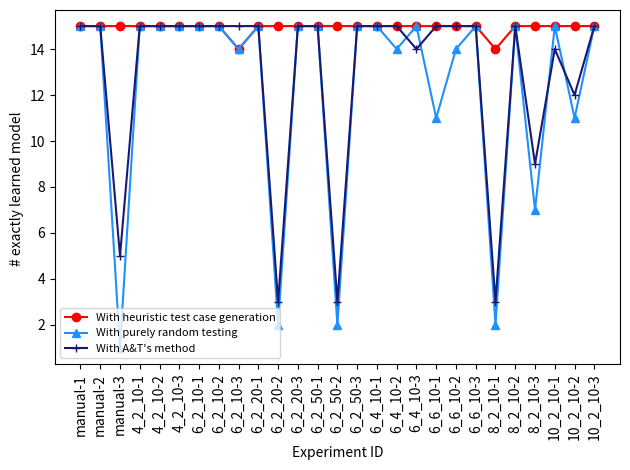

Write Python code to recreate this figure.
# coding:utf-8
import matplotlib.pyplot as plt
from matplotlib.ticker import FuncFormatter

# 轴名称
plt.xlabel("Experiment ID")
plt.ylabel("# exactly learned model ")

# X轴数据
x_title = ['manual-1', 'manual-2', 'manual-3', '4_2_10-1', '4_2_10-2', '4_2_10-3', '6_2_10-1', '6_2_10-2', '6_2_10-3', '6_2_20-1', '6_2_20-2', '6_2_20-3', '6_2_50-1', '6_2_50-2', '6_2_50-3',
           '6_4_10-1', '6_4_10-2', '6_4_10-3', '6_6_10-1', '6_6_10-2', '6_6_10-3', '8_2_10-1', '8_2_10-2', '8_2_10-3', '10_2_10-1', '10_2_10-2', '10_2_10-3']
x = range(len(x_title))
plt.xticks(x, x_title, rotation=90)

# Y轴数据
Y_1 = [15, 15, 15, 15, 15, 15, 15, 15, 14, 15, 15, 15, 15, 15, 15, 15, 15, 15, 15, 15, 15, 14, 15, 15, 15, 15, 15]
Y_2 = [15, 15, 1, 15, 15, 15, 15, 15, 14, 15, 2, 15, 15, 2, 15, 15, 14, 15, 11, 14, 15, 2, 15, 7, 15, 11, 15]
Y_3 = [15, 15, 5, 15, 15, 15, 15, 15, 15, 15, 3, 15, 15, 3, 15, 15, 15, 14, 15, 15, 15, 3, 15, 9, 14, 12, 15]

plt.plot(x_title, Y_1, linestyle='-', color="red", label="With heuristic test case generation", marker='o')
plt.plot(x_title, Y_2, linestyle='-', color="dodgerblue", label="With purely random testing ", marker='^')
plt.plot(x_title, Y_3, linestyle='-', color="midnightblue", label="With A&T's method", marker='+')

plt.legend(loc="lower left", prop={"size": 8})

plt.tight_layout()

plt.savefig('tc_generation_correct.pdf', dpi=1200, format='pdf')
plt.show()




# # 轴名称
# plt.xlabel("Experiment ID")
# plt.ylabel("Mean passing rate")
#
# # X轴数据
# x_title = ['manual-1', 'manual-2', 'manual-3', '4_2_10-1', '4_2_10-2', '4_2_10-3', '6_2_10-1', '6_2_10-2', '6_2_10-3', '6_2_20-1', '6_2_20-2', '6_2_20-3', '6_2_50-1', '6_2_50-2', '6_2_50-3',
#            '6_4_10-1', '6_4_10-2', '6_4_10-3', '6_6_10-1', '6_6_10-2', '6_6_10-3', '8_2_10-1', '8_2_10-2', '8_2_10-3', '10_2_10-1', '10_2_10-2', '10_2_10-3']
# x = range(len(x_title))
# plt.xticks(x, x_title, rotation=70)
#
# # Y轴数据
# Y_1 = [1.0, 1.0, 1.0, 1.0, 1.0, 1.0, 1.0, 1.0, 0.9995426666666667, 1.0, 1.0, 1.0, 1.0, 1.0, 1.0, 1.0, 1.0, 1.0, 1.0, 1.0, 1.0, 0.9999826666666666, 1.0, 1.0, 1.0, 1.0, 1.0]
# Y_2 = [1.0, 1.0, 0.9998466666666666, 1.0, 1.0, 1.0, 1.0, 1.0, 0.9998946666666666, 1.0, 0.9997493333333333, 1.0, 1.0, 0.9999426666666665, 1.0, 1.0, 1.0, 1.0, 0.9999626666666667, 0.9999786666666667,
#        1.0, 0.9996240000000001, 1.0, 0.9996933333333333, 1.0, 0.999576, 1.0]
# Y_3 = [1.0, 1.0, 0.9999226666666666, 1.0, 1.0, 1.0, 1.0, 1.0, 1.0, 1.0, 0.9999133333333334, 1.0, 1.0, 0.999916, 1.0, 1.0, 1.0, 0.9999586666666667, 1.0, 1.0, 1.0, 0.9998039999999999, 1.0,
#        0.9997440000000001, 0.999964, 0.9998640000000001, 1.0]
#
# plt.plot(x_title, Y_1, linestyle='-', color="red", label="With heuristic test case generation", marker='o')
# plt.plot(x_title, Y_2, linestyle='-', color="dodgerblue", label="With purely random testing ", marker='^')
# plt.plot(x_title, Y_3, linestyle='-', color="midnightblue", label="With A&T's method", marker='+')
#
#
# def to_percent(temp, position):
#     a = ["100%", "99.99%", "99.98%", "99.97%", "99.96%", "99.95%"]
#     b = [1.0000, 0.9999, 0.9998, 0.9997, 0.99960, 0.9995]
#     for i in range(len(b)):
#         if b[i] <= temp:
#             return a[i]
#
#
# plt.gca().yaxis.set_major_formatter(FuncFormatter(to_percent))
#
# plt.legend(loc="lower left", prop={"size": 8})
#
# plt.tight_layout()
#
# plt.savefig('tc_generation_passing.png', dpi=1200, format='png')
# plt.show()




# # 轴名称
# plt.xlabel("Experiment ID")
# plt.ylabel("# exactly learned model ")
#
# # X轴数据
# x_title = ['manual-1', 'manual-2', 'manual-3',  '4_2_10-1', '4_2_10-2', '4_2_10-3', '6_2_10-1', '6_2_10-2', '6_2_10-3', '6_2_20-1', '6_2_20-2', '6_2_20-3', '6_2_50-1', '6_2_50-2', '6_2_50-3',
#            '6_4_10-1', '6_4_10-2', '6_4_10-3', '6_6_10-1', '6_6_10-2', '6_6_10-3', '8_2_10-1', '8_2_10-2', '8_2_10-3', '10_2_10-1', '10_2_10-2', '10_2_10-3']
# x = range(len(x_title))
# plt.xticks(x, x_title, rotation=70)
#
# # Y轴数据
# Y_1 = [ 15, 15, 15, 15, 15, 15, 15, 15, 14, 15, 15, 15, 15, 15, 15, 15, 15, 15, 15, 15, 15, 14, 15, 15, 15, 15, 15]
# Y_2 = [15, 15, 15, 15, 15, 15, 15, 0, 0, 0, 0, 15, 15, 0, 15, 15, 15, 15, 15, 15, 15, 0, 14, 15, 15, 0, 15]
# Y_3 = [14, 15, 0, 10, 0, 5, 8, 13, 3, 12, 4, 9, 15, 4, 15, 13, 15, 15, 15, 14, 15, 7, 9, 2, 14, 10, 12]
#
# plt.plot(x_title, Y_1, linestyle='-', color="red", label="With two mutation operators", marker='o')
# plt.plot(x_title, Y_2, linestyle='-', color="dodgerblue", label="With timed mutation operator", marker='^')
# plt.plot(x_title, Y_3, linestyle='-', color="midnightblue", label="With split-state mutation operator", marker='+')
#
# plt.legend(loc="lower left", prop={"size": 8})
#
# plt.tight_layout()
#
# plt.savefig('tc_ops_correct.pdf', dpi=1200, format='pdf')
# plt.show()




# # 轴名称
# plt.xlabel("Experiment ID")
# plt.ylabel("Mean passing rate")
#
# # X轴数据
# x_title = ['manual-1', 'manual-2', 'manual-3', '4_2_10-1', '4_2_10-2', '4_2_10-3', '6_2_10-1', '6_2_10-2', '6_2_10-3', '6_2_20-1', '6_2_20-2', '6_2_20-3', '6_2_50-1', '6_2_50-2', '6_2_50-3',
#            '6_4_10-1', '6_4_10-2', '6_4_10-3', '6_6_10-1', '6_6_10-2', '6_6_10-3', '8_2_10-1', '8_2_10-2', '8_2_10-3', '10_2_10-1', '10_2_10-2', '10_2_10-3']
# x = range(len(x_title))
# plt.xticks(x, x_title, rotation=70)
#
# # Y轴数据
# Y_1 = [1.0, 1.0, 1.0, 1.0, 1.0, 1.0, 1.0, 1.0, 0.9995426666666667, 1.0, 1.0, 1.0, 1.0, 1.0, 1.0, 1.0, 1.0, 1.0, 1.0, 1.0, 1.0, 0.9999826666666666, 1.0, 1.0, 1.0, 1.0, 1.0]
# Y_2 = [1.0, 1.0, 1.0, 1.0, 1.0, 1.0, 1.0, 0.4784013333333333, 0.8448306666666666, 0.5301800000000001, 0.47225866666666677, 1.0, 1.0, 0.7492866666666668, 1.0, 1.0, 1.0, 1.0, 1.0, 1.0, 1.0,
#        0.8121786666666666, 0.9811133333333333, 1.0, 1.0, 0.8747893333333335, 1.0]
# Y_3 = [0.9989319999999999, 1.0, 0.9835026666666667, 0.8339866666666665, 0.5320760000000001, 0.7829773333333332, 0.8610546666666666, 0.960632, 0.9941933333333334, 0.9952173333333334,
#        0.9906626666666667, 0.9901306666666666, 1.0, 0.9997973333333333, 1.0, 0.9995746666666666, 1.0, 1.0, 1.0, 0.998464, 1.0, 0.9998, 0.7602666666666666, 0.7640666666666667, 0.999808,
#        0.9961413333333334, 0.9501373333333334]
#
# plt.plot(x_title, Y_1, linestyle='-', color="red", label="With two mutation operators", marker='o')
# plt.plot(x_title, Y_2, linestyle='-', color="dodgerblue", label="With timed mutation operator", marker='^')
# plt.plot(x_title, Y_3, linestyle='-', color="midnightblue", label="With split-state mutation operator", marker='+')
#
#
# def to_percent(temp, position):
#     a = ["100%", "90%", "80%", "70%", "60%", "50%"]
#     b = [1.0000, 0.9, 0.8, 0.7, 0.60, 0.5]
#     for i in range(len(b)):
#         if b[i] <= temp:
#             return a[i]
#
#
# plt.gca().yaxis.set_major_formatter(FuncFormatter(to_percent))
#
# plt.legend(loc="lower left", prop={"size": 8})
#
# plt.tight_layout()
#
# plt.savefig('tc_ops_passing.pdf', dpi=1200, format='pdf')
# plt.show()